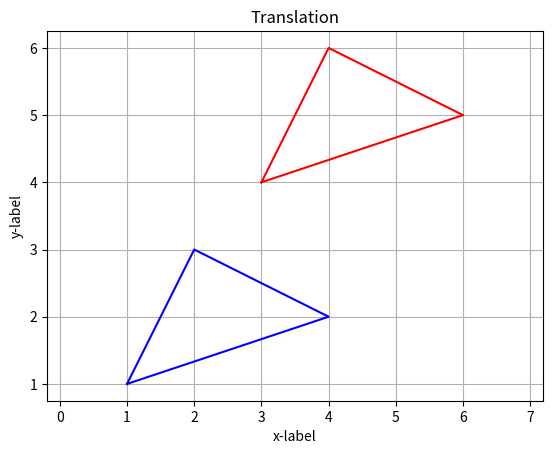

The matplotlib source for this figure:
import matplotlib.pyplot as plt
import numpy as np

points = np.array([
    [1, 1],
    [4, 2],
    [2, 3],
    [1, 1]
])

tx = 2
ty = 3

translated = points + [tx, ty]

plt.plot(points[:, 0], points[:, 1], 'b-', label = 'original')
plt.plot(translated[:, 0], translated[:, 1], 'r-', label = 'translated')

plt.xlabel("x-label")
plt.ylabel("y-label")
plt.grid(True)
plt.title("Translation")
plt.axis("equal")
plt.show()
